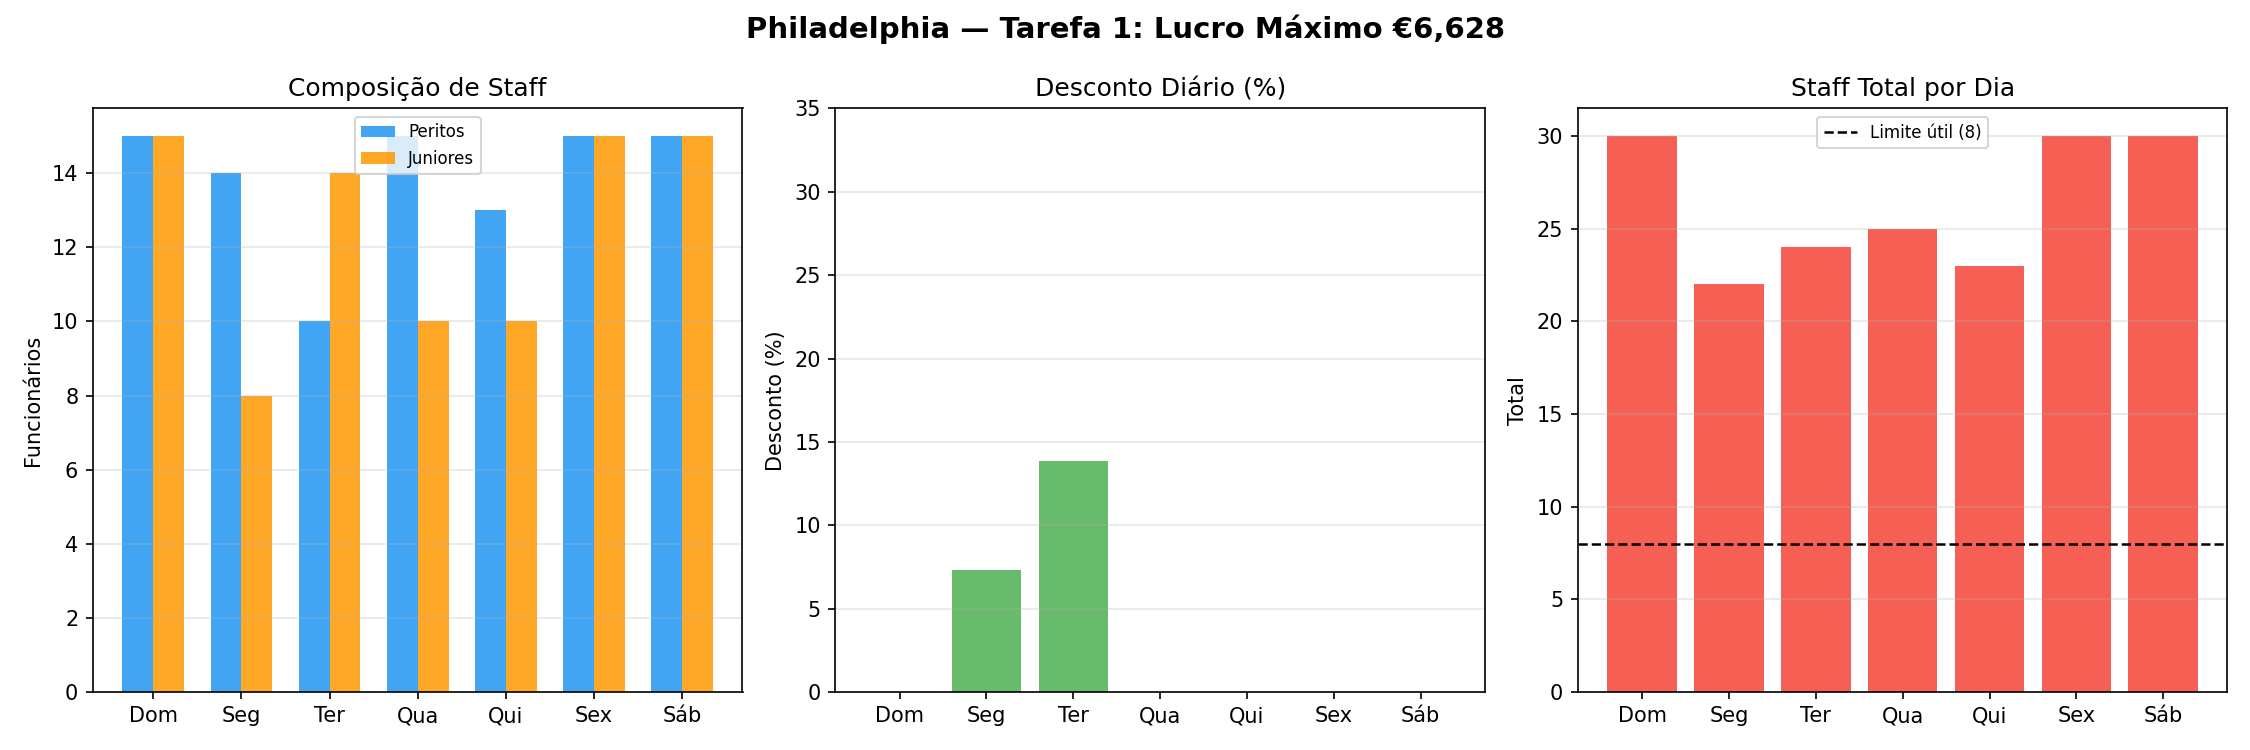

The file beside this chart, header and first rows:
day, day_label, pr, hr_x, hr_j, total_staff, customers, is_weekend
0, Dom, 0.0, 15, 15, 30, 230, True
1, Seg, 0.0731, 14, 8, 22, 144, False
2, Ter, 0.1383, 10, 14, 24, 154, False
3, Qua, 0.0, 15, 10, 25, 168, False
4, Qui, 0.0, 13, 10, 23, 154, False
5, Sex, 0.0, 15, 15, 30, 211, False
6, Sáb, 0.0, 15, 15, 30, 298, True
